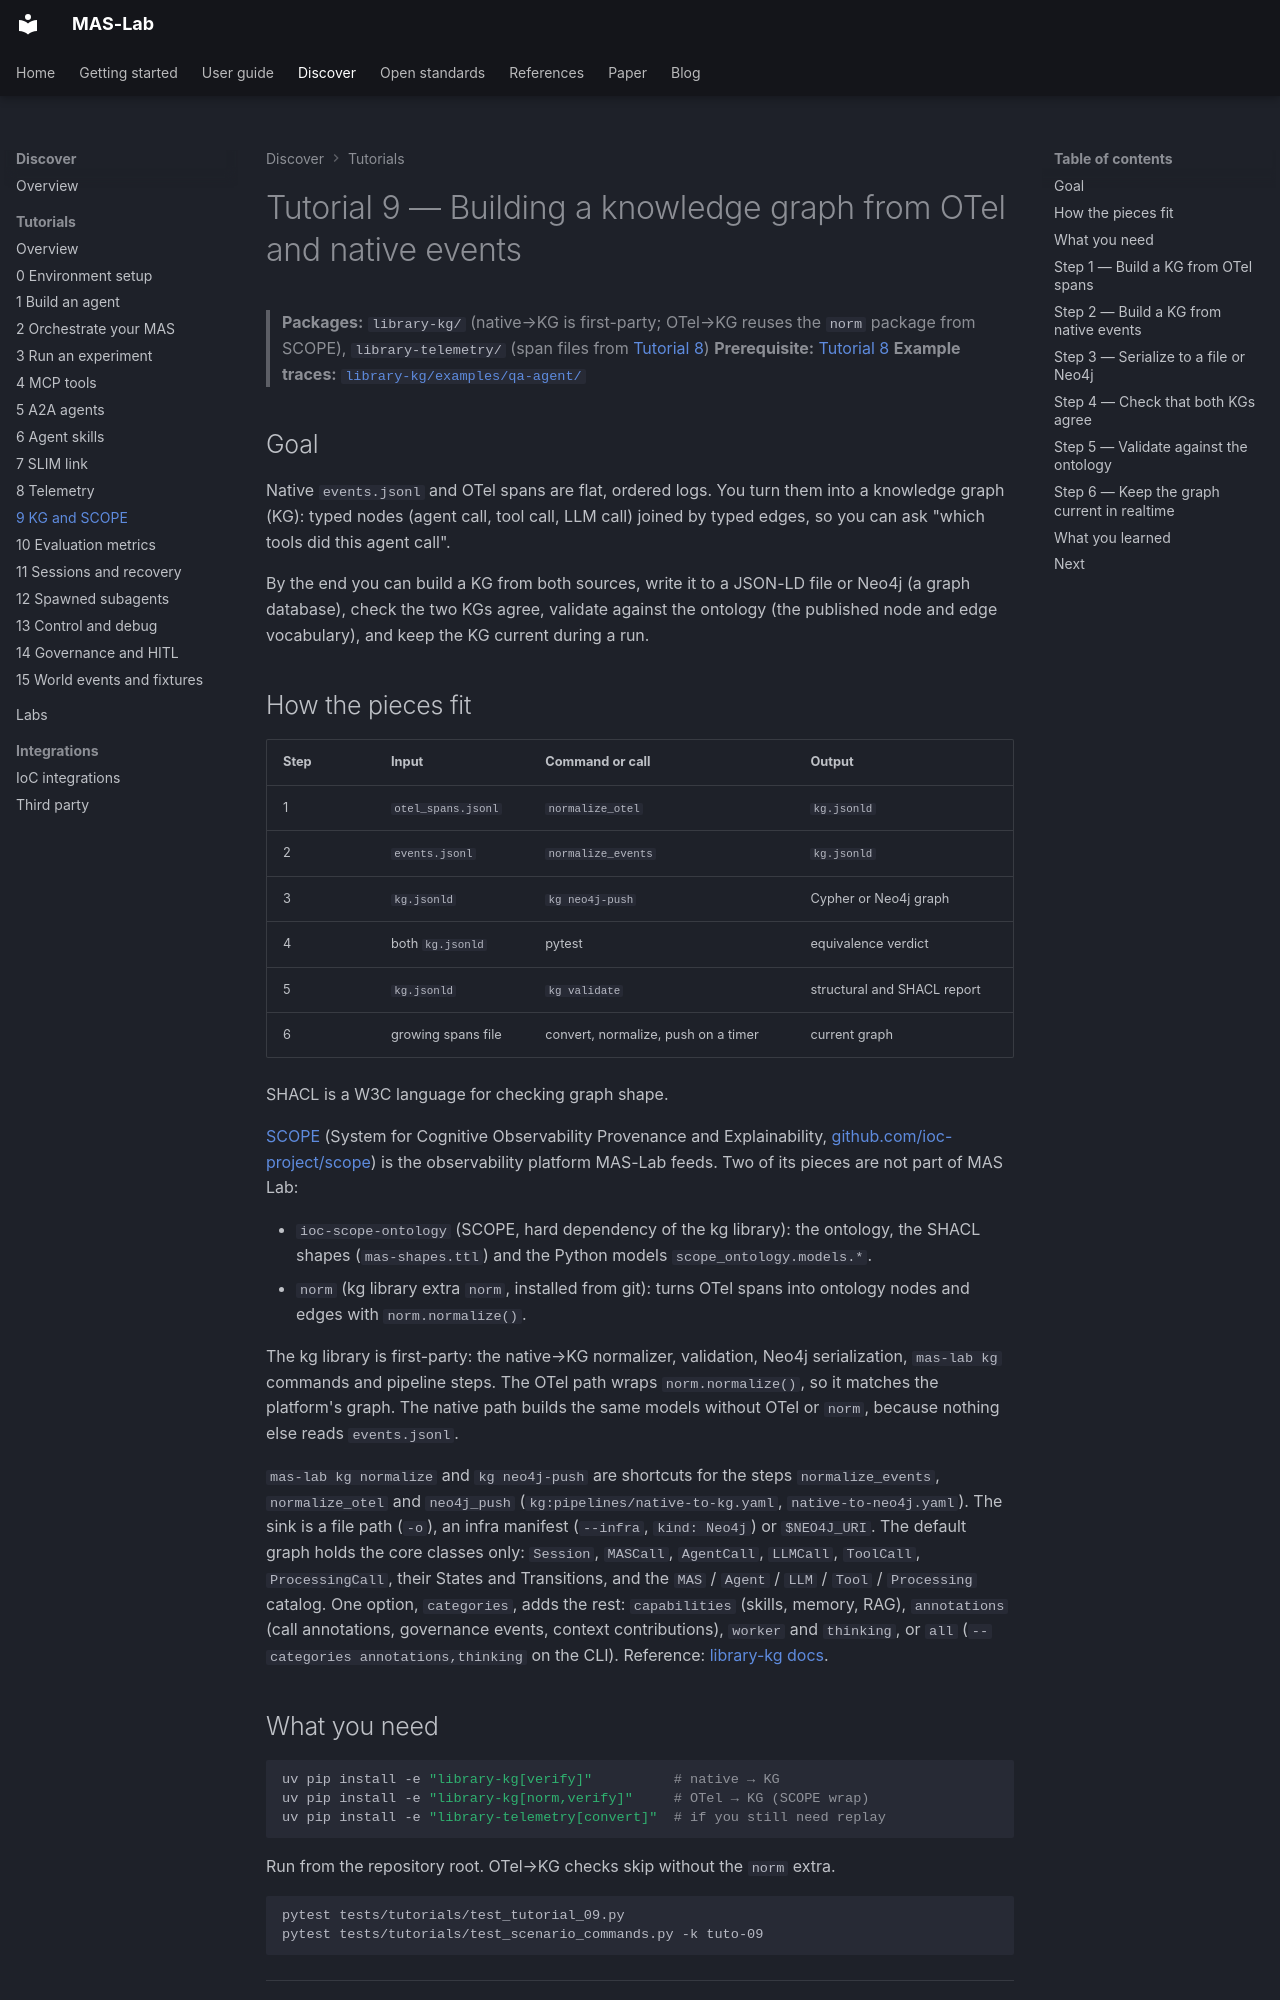

repository: ioc-project/mas-lab · page: tutorials/09-kg-scope/index.html · generator: mkdocs

<!--
  Copyright (c) 2026 Cisco Systems, Inc. and its affiliates
  SPDX-License-Identifier: Apache-2.0
-->
# Tutorial 9 — Building a knowledge graph from OTel and native events

> **Packages:** `library-kg/` (native→KG is first-party; OTel→KG reuses
> the `norm` package from SCOPE), `library-telemetry/` (span files from
> [Tutorial 8](../08-telemetry/README.md))
> **Prerequisite:** [Tutorial 8](../08-telemetry/README.md)
> **Example traces:** [`library-kg/examples/qa-agent/`](https://github.com/ioc-project/mas-lab/tree/main/library-kg/examples/qa-agent)

## Goal

Native `events.jsonl` and OTel spans are flat, ordered logs. You turn them
into a knowledge graph (KG): typed nodes (agent call, tool call, LLM call)
joined by typed edges, so you can ask "which tools did this agent call".

By the end you can build a KG from both sources, write it to a JSON-LD file or
Neo4j (a graph database), check the two KGs agree, validate against the
ontology (the published node and edge vocabulary), and keep the KG current
during a run.

## How the pieces fit

| Step | Input | Command or call | Output |
| --- | --- | --- | --- |
| 1 | `otel_spans.jsonl` | `normalize_otel` | `kg.jsonld` |
| 2 | `events.jsonl` | `normalize_events` | `kg.jsonld` |
| 3 | `kg.jsonld` | `kg neo4j-push` | Cypher or Neo4j graph |
| 4 | both `kg.jsonld` | pytest | equivalence verdict |
| 5 | `kg.jsonld` | `kg validate` | structural and SHACL report |
| 6 | growing spans file | convert, normalize, push on a timer | current graph |

SHACL is a W3C language for checking graph shape.

[SCOPE](https://ioc-project.github.io/scope/) (System for Cognitive Observability
Provenance and Explainability, [github.com/ioc-project/scope](https://github.com/ioc-project/scope))
is the observability platform MAS-Lab feeds. Two of its pieces are not part of
MAS Lab:

- `ioc-scope-ontology` (SCOPE, hard dependency of the kg library): the ontology,
  the SHACL shapes (`mas-shapes.ttl`) and the Python models
  `scope_ontology.models.*`.
- `norm` (kg library extra `norm`, installed from git): turns OTel spans
  into ontology nodes and edges with `norm.normalize()`.

The kg library is first-party: the native→KG normalizer, validation, Neo4j
serialization, `mas-lab kg` commands and pipeline steps. The OTel path wraps
`norm.normalize()`, so it matches the platform's graph. The native path builds
the same models without OTel or `norm`, because nothing else reads
`events.jsonl`.

`mas-lab kg normalize` and `kg neo4j-push` are shortcuts for the steps
`normalize_events`, `normalize_otel` and `neo4j_push`
(`kg:pipelines/native-to-kg.yaml`, `native-to-neo4j.yaml`). The sink is a file
path (`-o`), an infra manifest (`--infra`, `kind: Neo4j`) or `$NEO4J_URI`.
The default graph holds the core classes only: `Session`, `MASCall`, `AgentCall`,
`LLMCall`, `ToolCall`, `ProcessingCall`, their States and Transitions, and the
`MAS` / `Agent` / `LLM` / `Tool` / `Processing` catalog. One option, `categories`,
adds the rest: `capabilities` (skills, memory, RAG), `annotations` (call
annotations, governance events, context contributions), `worker` and `thinking`,
or `all` (`--categories annotations,thinking` on the CLI). Reference:
[library-kg docs](https://github.com/ioc-project/mas-lab/tree/main/library-kg/docs).
